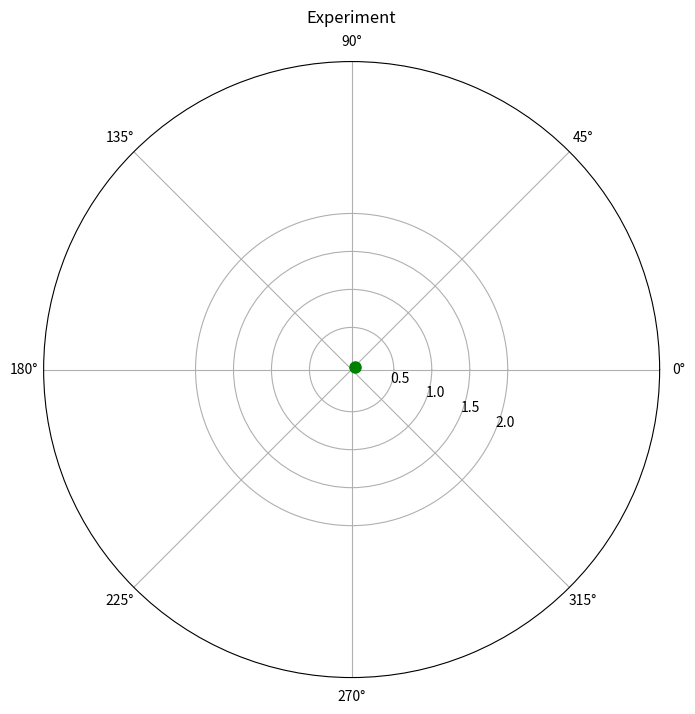
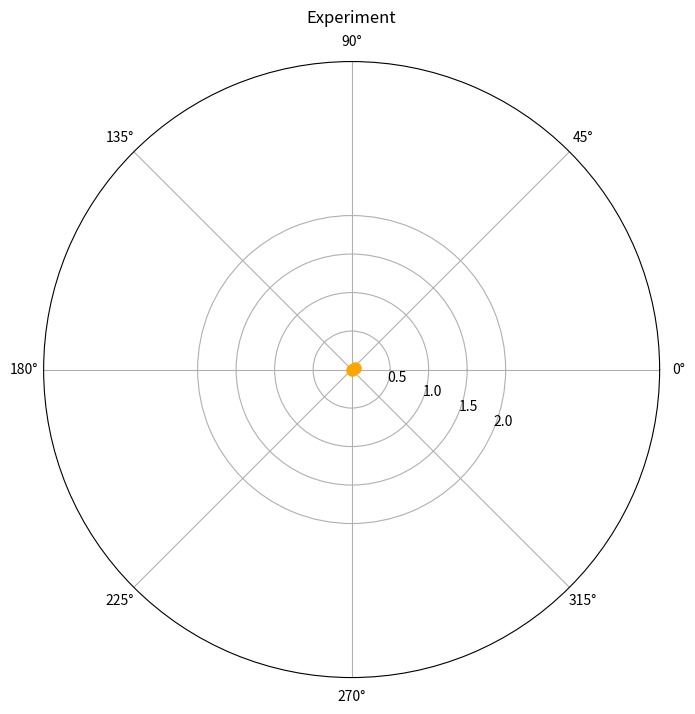
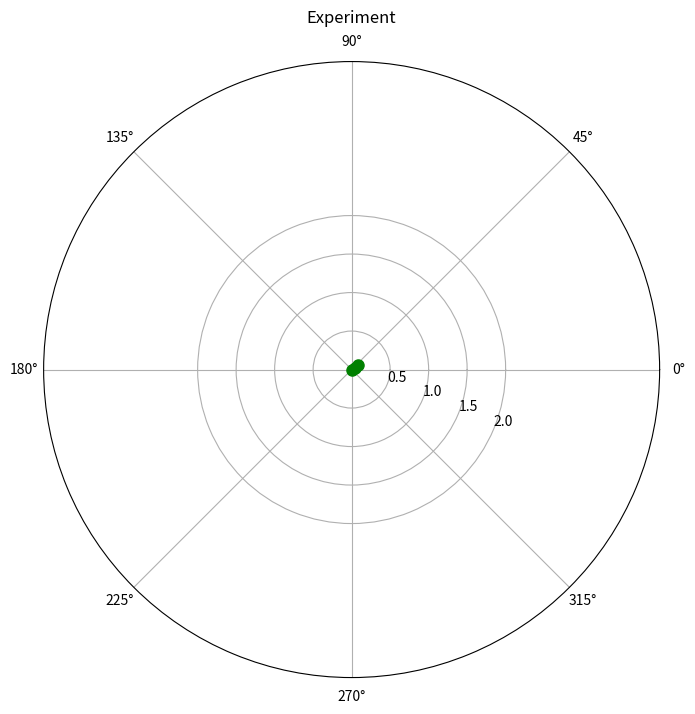
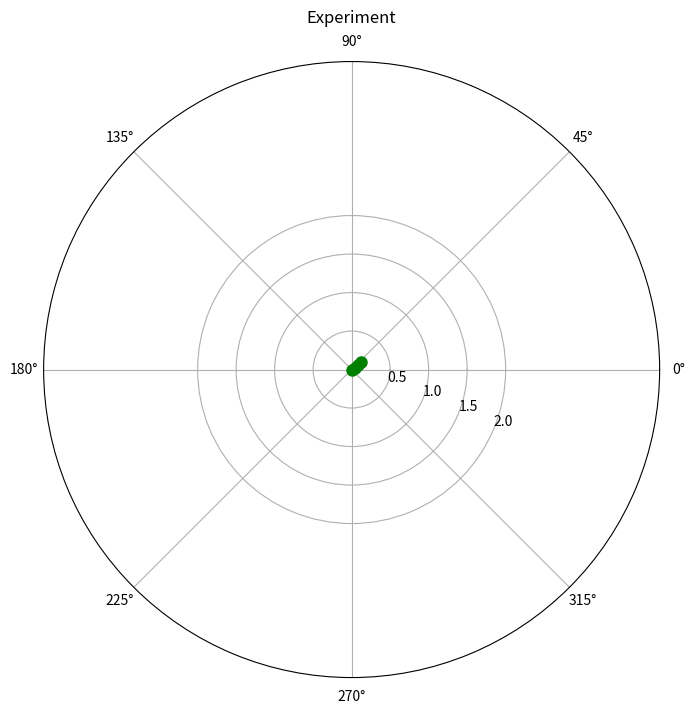
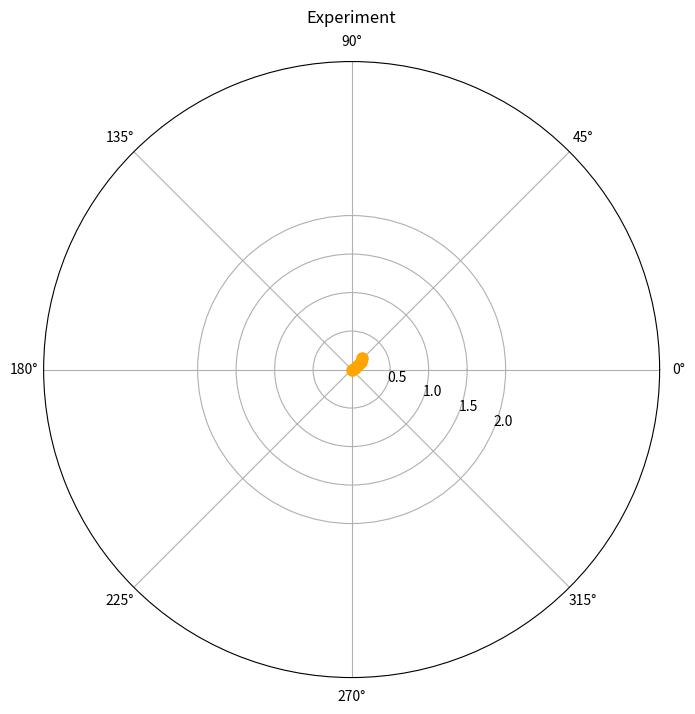
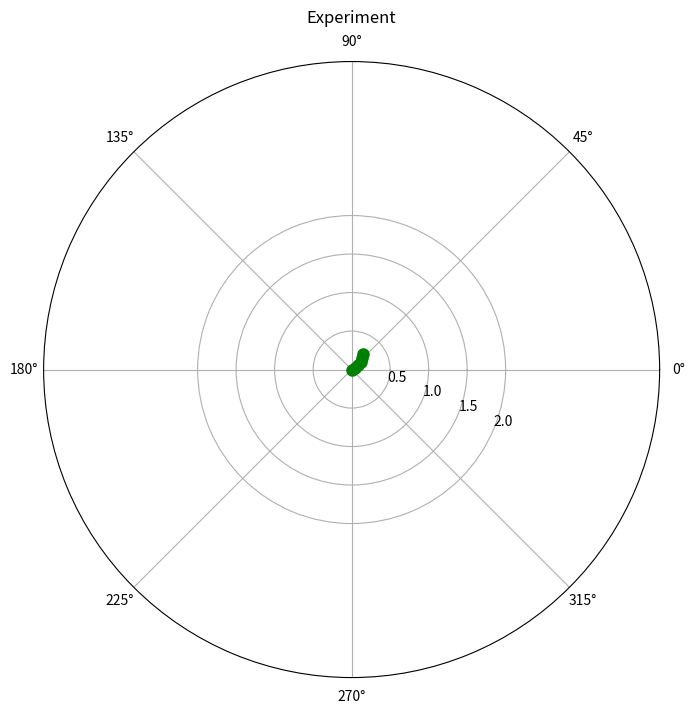
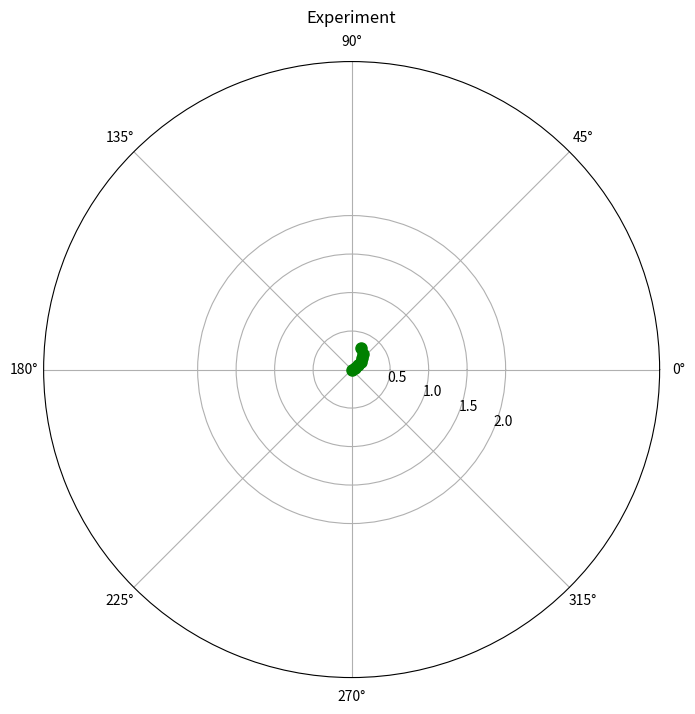
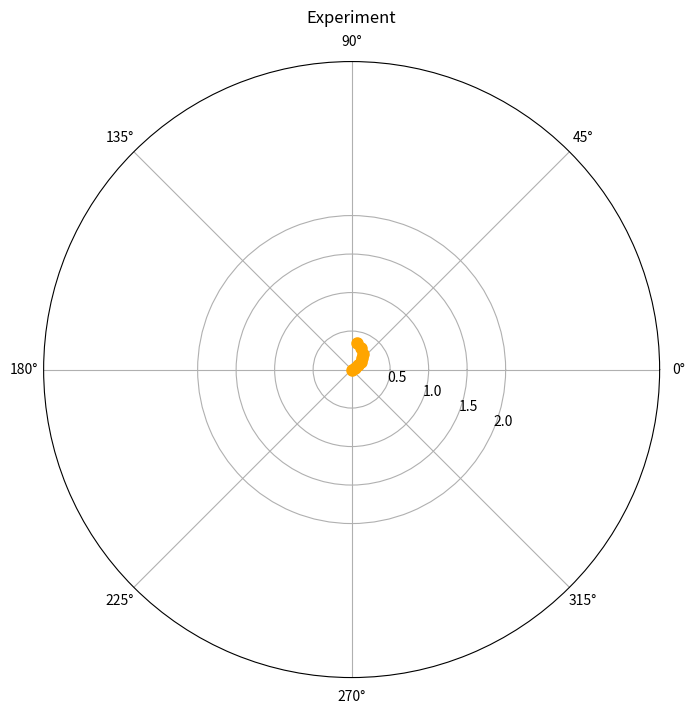
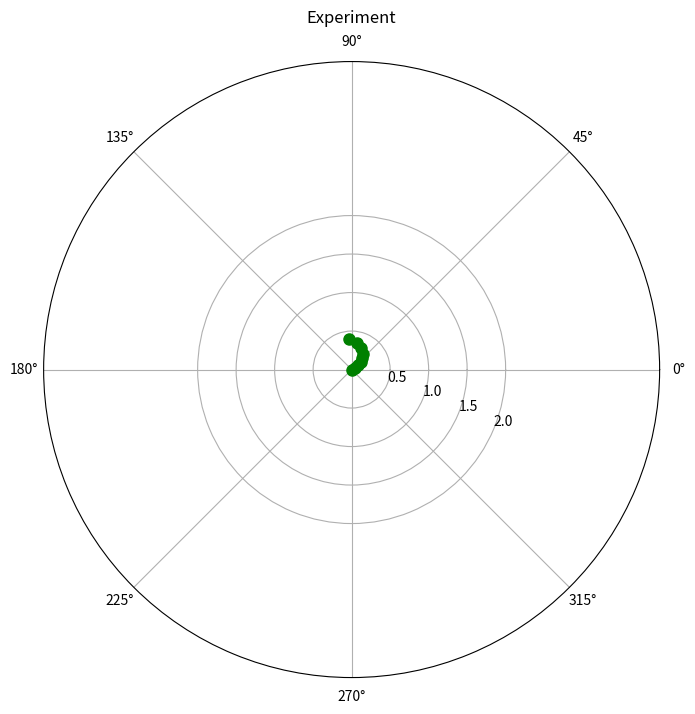
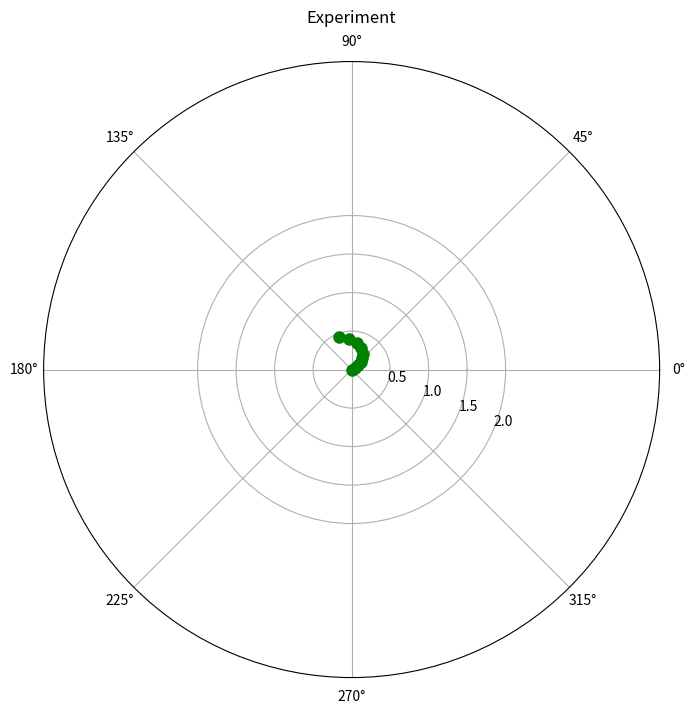
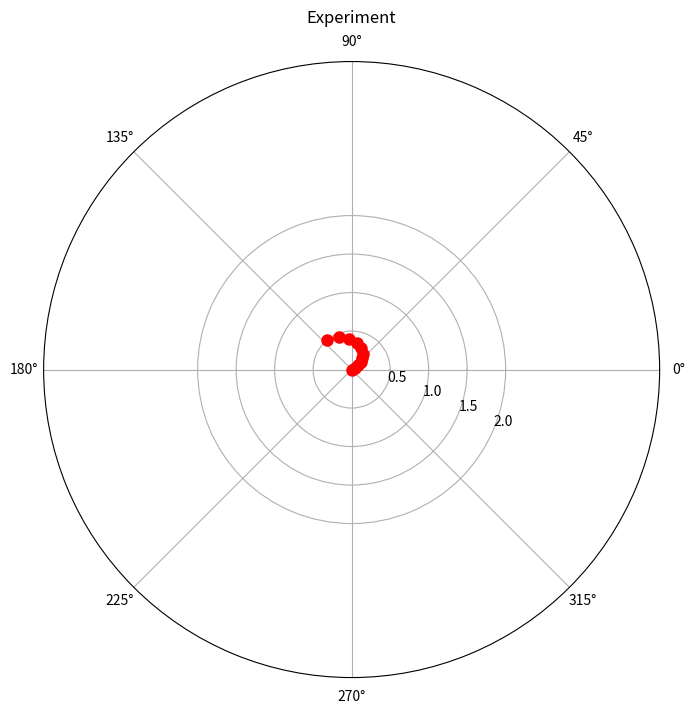
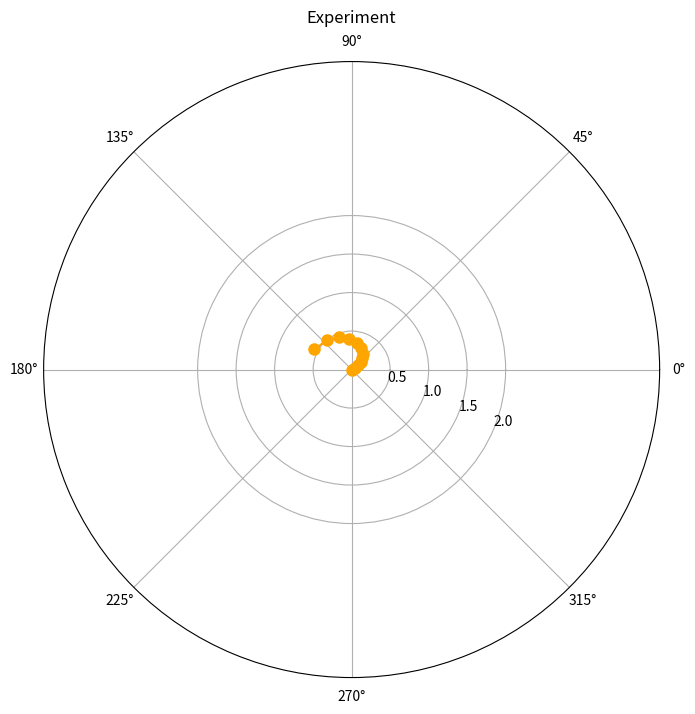
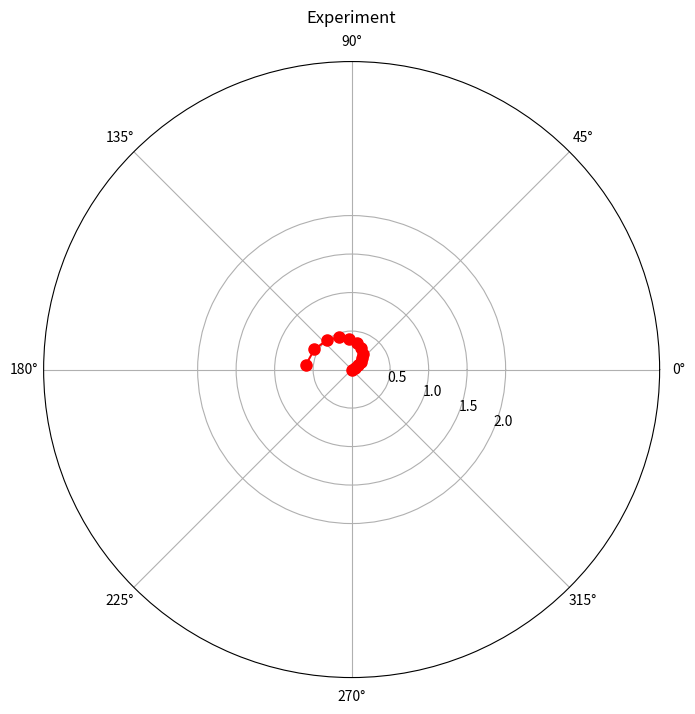
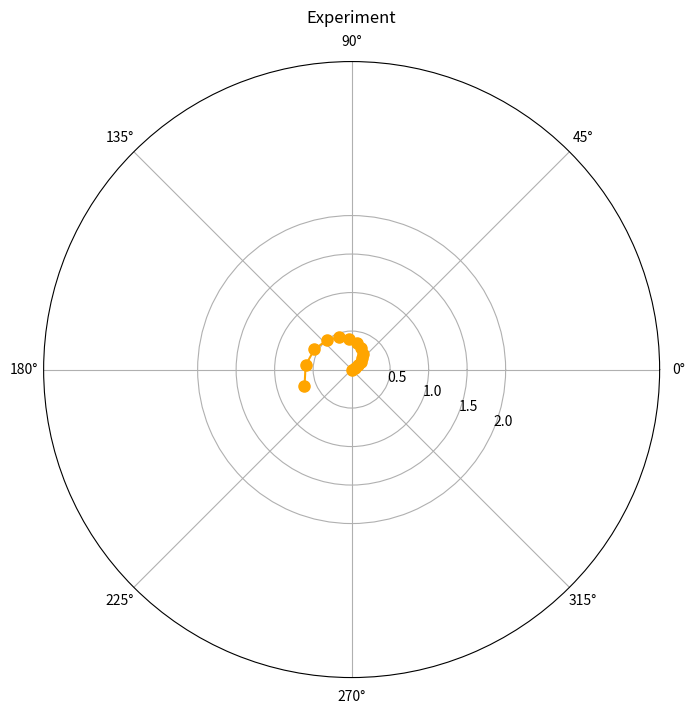
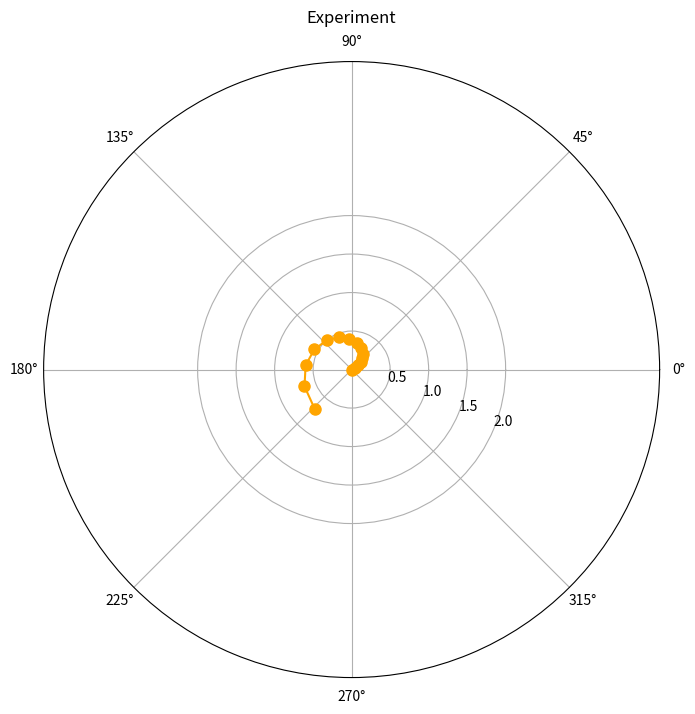
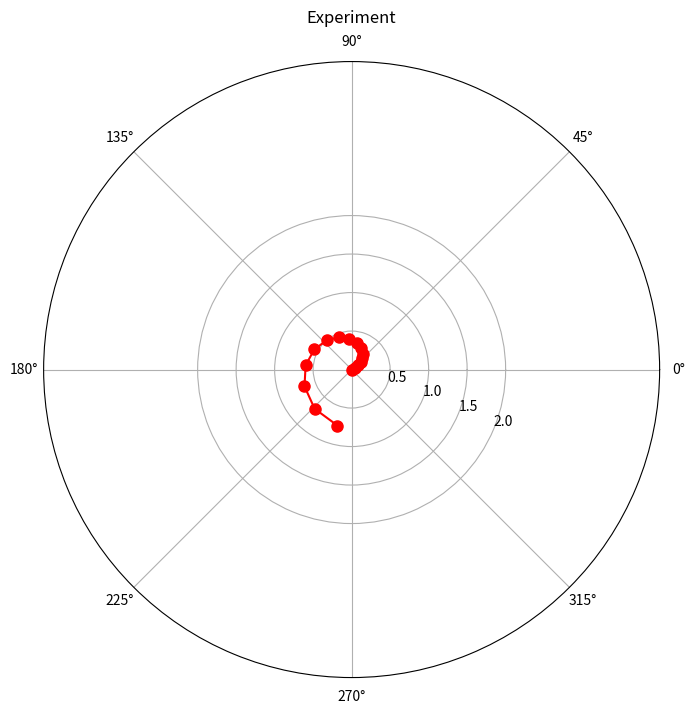

The matplotlib source for these figures, in order:
#!/usr/bin/env python3
# -*- coding: utf-8 -*-
"""
Created on Fri Oct  6 14:03:44 2023

[redacted]
"""

import matplotlib.pyplot as plt
import numpy as np
import decimal
from dataclasses import dataclass, field

@dataclass
class digitContainer:
    i: int
    freq: int = field(default_factory=int)
    
def arange(start, stop, step):
    my_list = []

    while start < stop:
        my_list.append(start)
        start += step

    return my_list

def generateDC():
    dcs = []
    for i in range(10):
        dcs.append(digitContainer(i))
    return dcs


dcs = generateDC()
rs = []
degs = []

colors = ["red", "green", "orange"]
colors = colors * (10 // len(colors)) + colors[:10 % len(colors)]
i = 0

for i, r in enumerate(arange(0, 4, 0.05)):
    ci = np.random.randint(3)
    deg = 30 + r*(1 + min((i*20), 1000))
    fig, ax = plt.subplots(figsize=(8, 8), subplot_kw={'projection': 'polar'})

    rs.append(r)
    degs.append(np.deg2rad(deg))
    ax.set_title("Experiment", va='bottom')
    ax.plot(degs, rs, marker="o", color=colors[ci], markersize=8)
    ax.set_rmax(4)
    ax.set_rticks([0.5, 1, 1.5, 2])  # Less radial ticks
    ax.set_rlabel_position(-22.5)  # Move radial labels away from plotted line 
    ax.grid(True)       
    plt.pause(0.001)
    
    


